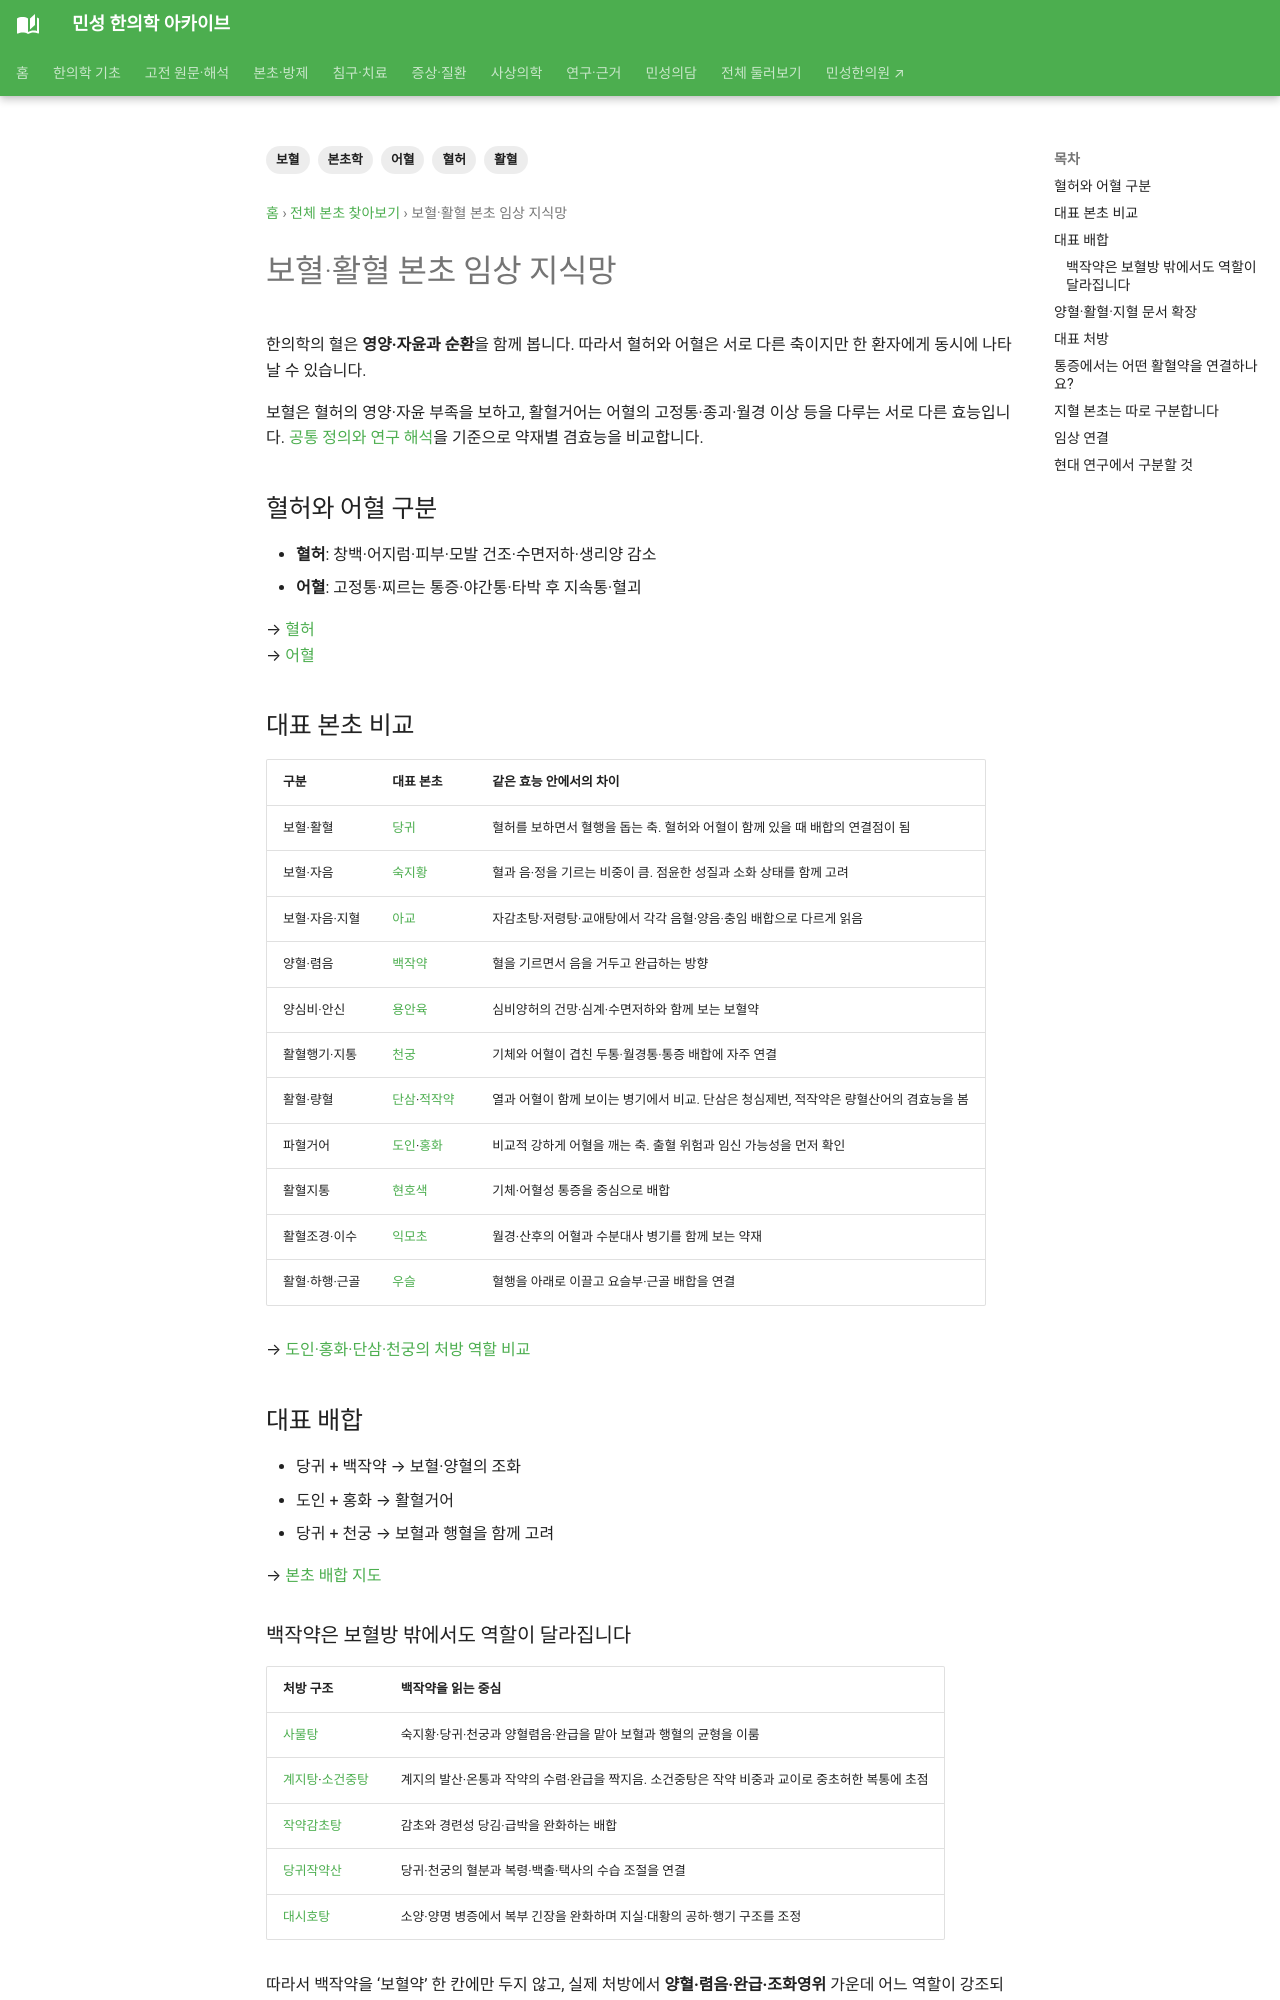

repository: joowon1111/minseong-korean-medicine-wiki · page: herbs/categories/blood/index.html · generator: mkdocs

---
title: 보혈·활혈 본초 임상 지식망
description: 보혈과 활혈 본초를 혈허·어혈 감별, 사물탕계열·활혈방제, 여성·통증 임상과 연결합니다.
tags: [본초학, 보혈, 활혈, 혈허, 어혈]
status: 검토완료
last_reviewed: '2026-10-07'
---
# 보혈·활혈 본초 임상 지식망

한의학의 혈은 **영양·자윤과 순환**을 함께 봅니다. 따라서 혈허와 어혈은 서로 다른 축이지만 한 환자에게 동시에 나타날 수 있습니다.

보혈은 혈허의 영양·자윤 부족을 보하고, 활혈거어는 어혈의 고정통·종괴·월경 이상 등을 다루는 서로 다른 효능입니다. [공통 정의와 연구 해석](../../herbal-integrated/efficacy-indication-standard.md#qi-blood-digestion)을 기준으로 약재별 겸효능을 비교합니다.

## 혈허와 어혈 구분

- **혈허**: 창백·어지럼·피부·모발 건조·수면저하·생리양 감소
- **어혈**: 고정통·찌르는 통증·야간통·타박 후 지속통·혈괴

→ [혈허](../../diagnostics/patterns/blood-deficiency.md)  
→ [어혈](../../diagnostics/patterns/blood-stasis.md)

## 대표 본초 비교

| 구분 | 대표 본초 | 같은 효능 안에서의 차이 |
|---|---|---|
| 보혈·활혈 | [당귀](../angelica.md) | 혈허를 보하면서 혈행을 돕는 축. 혈허와 어혈이 함께 있을 때 배합의 연결점이 됨 |
| 보혈·자음 | [숙지황](../prepared-rehmannia.md) | 혈과 음·정을 기르는 비중이 큼. 점윤한 성질과 소화 상태를 함께 고려 |
| 보혈·자음·지혈 | [아교](../donkey-hide-gelatin.md#core-formula-roles) | 자감초탕·저령탕·교애탕에서 각각 음혈·양음·충임 배합으로 다르게 읽음 |
| 양혈·렴음 | [백작약](../white-peony.md) | 혈을 기르면서 음을 거두고 완급하는 방향 |
| 양심비·안신 | [용안육](../longan.md) | 심비양허의 건망·심계·수면저하와 함께 보는 보혈약 |
| 활혈행기·지통 | [천궁](../chuanxiong.md) | 기체와 어혈이 겹친 두통·월경통·통증 배합에 자주 연결 |
| 활혈·량혈 | [단삼](../salvia.md)·[적작약](../red-peony.md) | 열과 어혈이 함께 보이는 병기에서 비교. 단삼은 청심제번, 적작약은 량혈산어의 겸효능을 봄 |
| 파혈거어 | [도인](../peach-kernel.md)·[홍화](../safflower.md) | 비교적 강하게 어혈을 깨는 축. 출혈 위험과 임신 가능성을 먼저 확인 |
| 활혈지통 | [현호색](../corydalis.md) | 기체·어혈성 통증을 중심으로 배합 |
| 활혈조경·이수 | [익모초](../leonurus.md) | 월경·산후의 어혈과 수분대사 병기를 함께 보는 약재 |
| 활혈·하행·근골 | [우슬](../achyranthes.md) | 혈행을 아래로 이끌고 요슬부·근골 배합을 연결 |

→ [도인·홍화·단삼·천궁의 처방 역할 비교](../../herbal-integrated/herb-comparisons.md#blood-moving-herbs)

## 대표 배합

- 당귀 + 백작약 → 보혈·양혈의 조화
- 도인 + 홍화 → 활혈거어
- 당귀 + 천궁 → 보혈과 행혈을 함께 고려

→ [본초 배합 지도](../../network/herb-pair-combinations.md)
